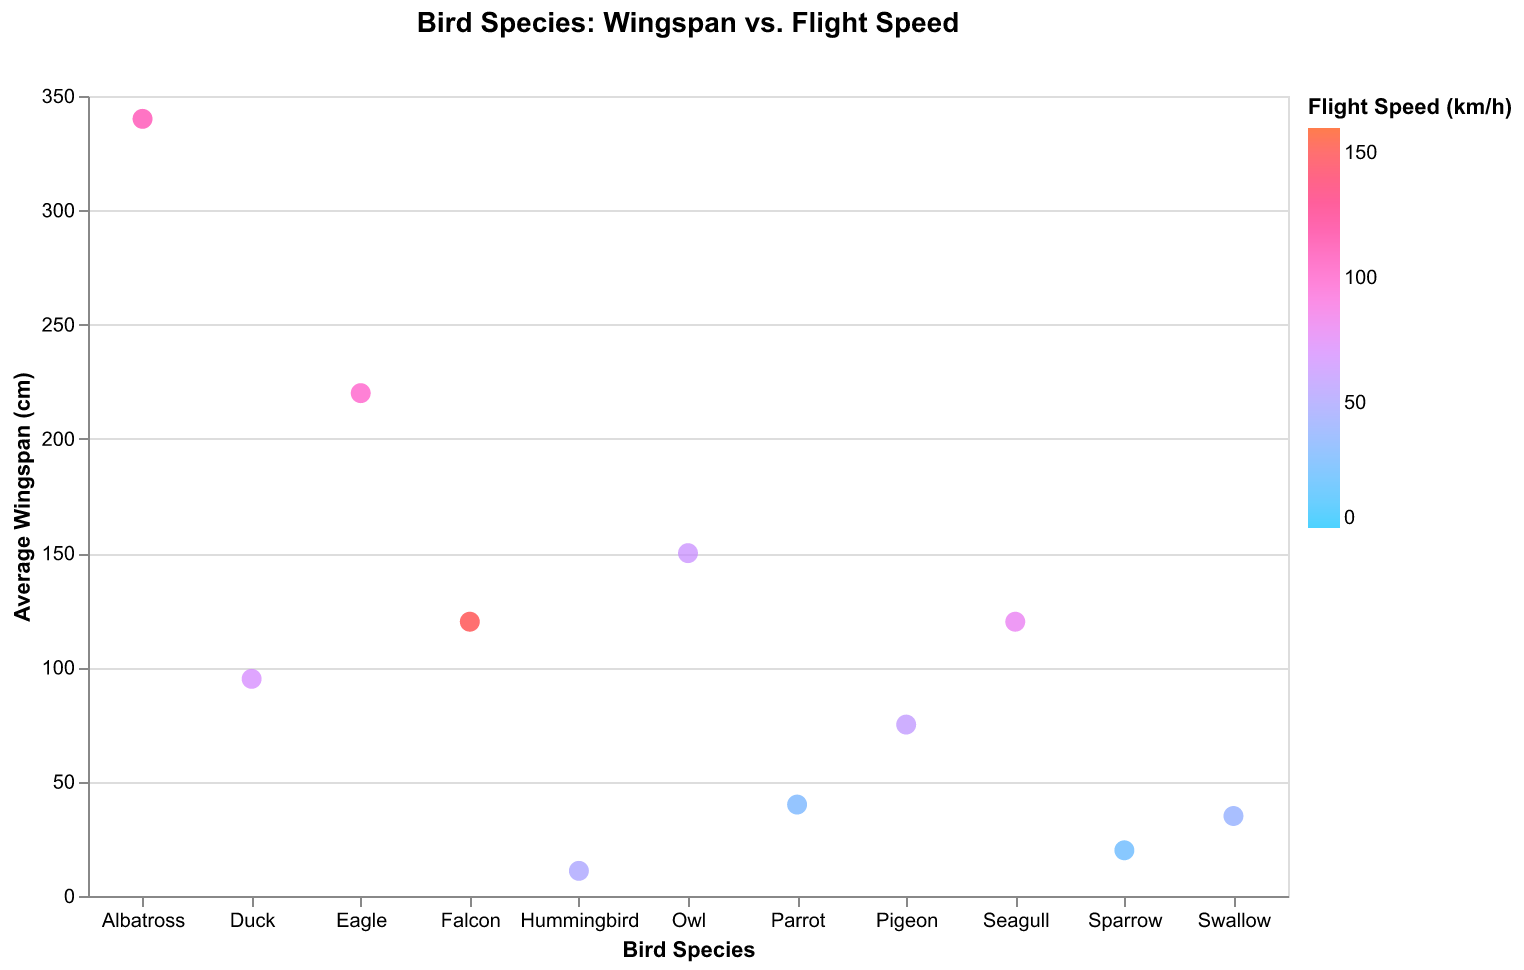

Data behind this chart, as committed beside it:
Species, Wingspan, Flight Speed
Sparrow, 20, 24
Hummingbird, 11, 50
Eagle, 220, 100
Owl, 150, 65
Albatross, 340, 110
Parrot, 40, 30
Falcon, 120, 150
Pigeon, 75, 60
Duck, 95, 70
Swallow, 35, 40
Seagull, 120, 80
